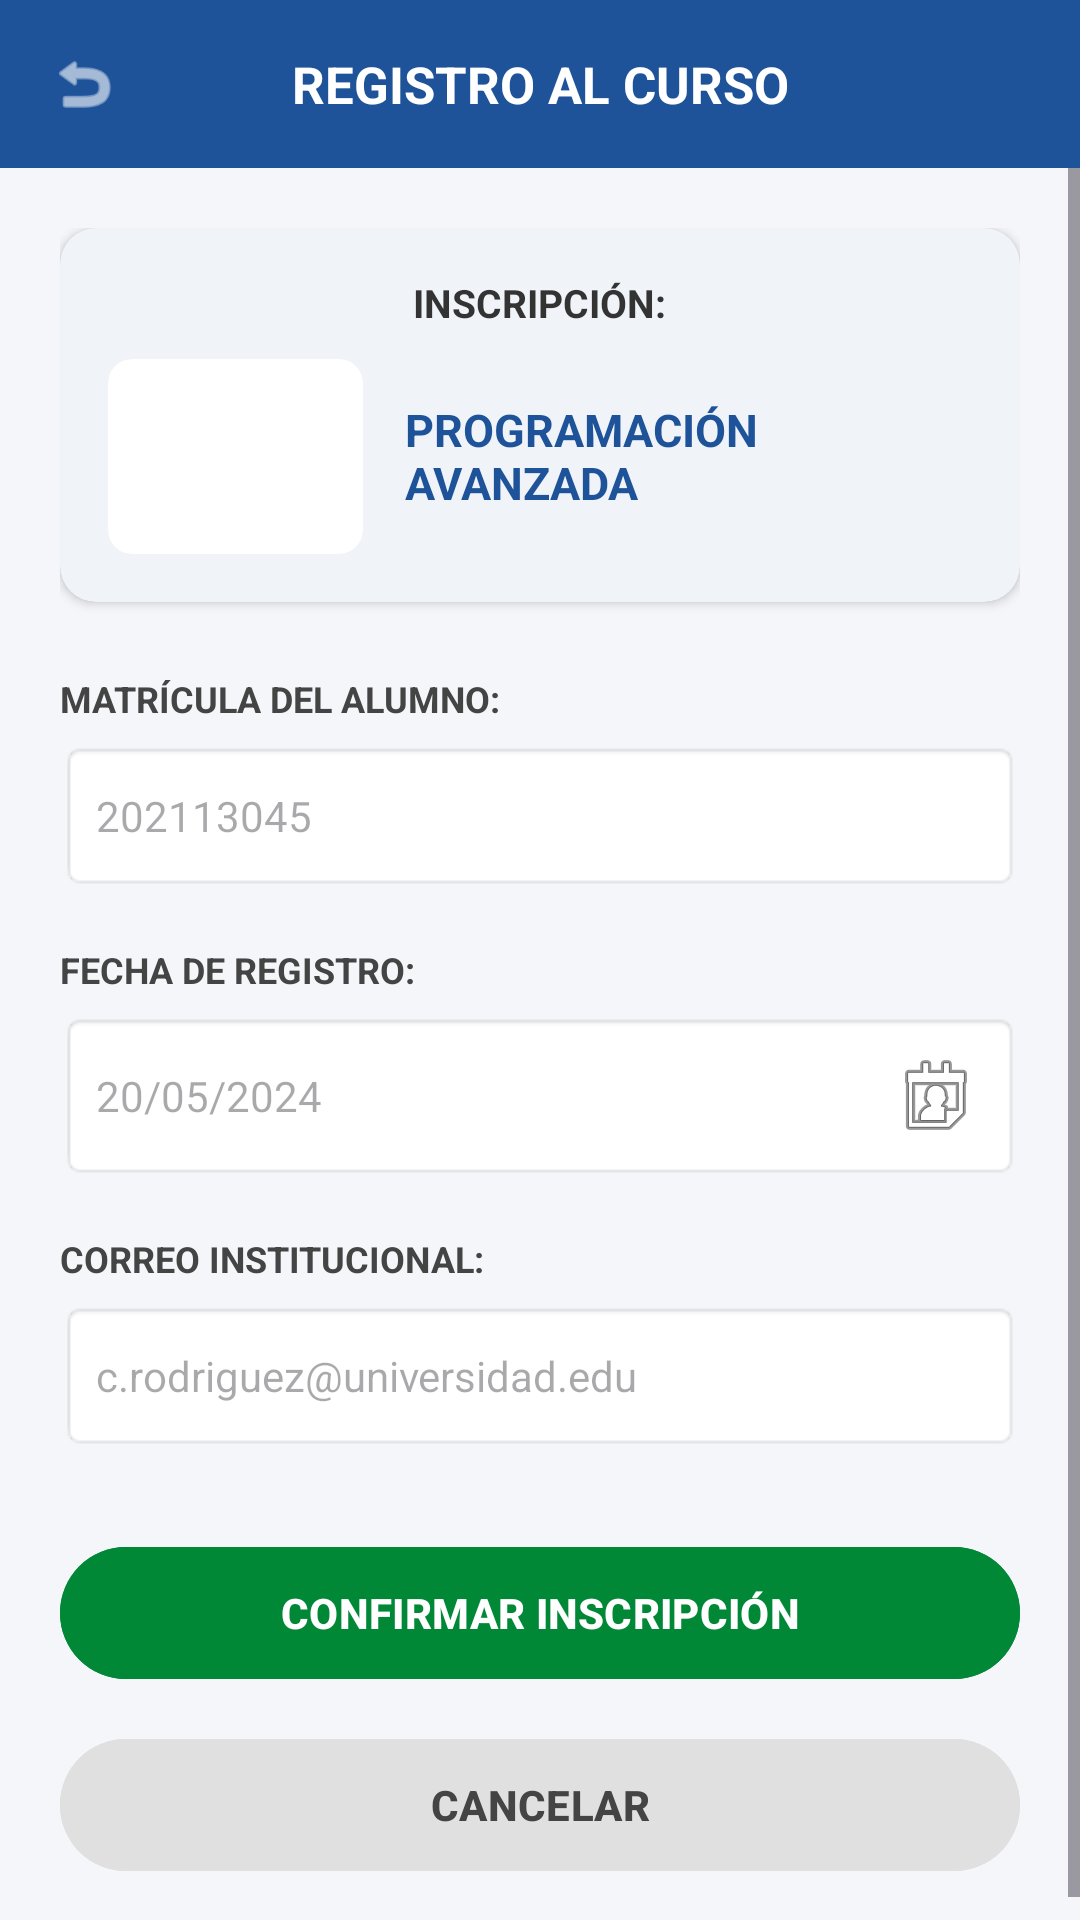

Android layout source for this screen:
<!-- AndroidManifest.xml: application theme Theme.App_practica_mes -->
<!-- res/layout/activity_registro.xml -->
<?xml version="1.0" encoding="utf-8"?>
<LinearLayout xmlns:android="http://schemas.android.com/apk/res/android"
    xmlns:app="http://schemas.android.com/apk/res-auto"
    xmlns:tools="http://schemas.android.com/tools"
    android:layout_width="match_parent"
    android:layout_height="match_parent"
    android:background="#F4F6F9"
    android:orientation="vertical">

    
    <LinearLayout
        android:layout_width="match_parent"
        android:layout_height="56dp"
        android:background="#1E539A"
        android:gravity="center_vertical"
        android:orientation="horizontal"
        android:paddingStart="16dp"
        android:paddingEnd="16dp">

        <ImageView
            android:id="@+id/btnBack"
            android:layout_width="24dp"
            android:layout_height="24dp"
            android:background="?attr/selectableItemBackgroundBorderless"
            android:contentDescription="Atrás"
            android:src="@android:drawable/ic_menu_revert"
            app:tint="#FFFFFF" />

        <TextView
            android:layout_width="0dp"
            android:layout_height="wrap_content"
            android:layout_weight="1"
            android:gravity="center"
            android:text="REGISTRO AL CURSO"
            android:textColor="#FFFFFF"
            android:textSize="17sp"
            android:textStyle="bold" />

        
        <View
            android:layout_width="24dp"
            android:layout_height="24dp" />
    </LinearLayout>

    <ScrollView
        android:layout_width="match_parent"
        android:layout_height="match_parent"
        android:fillViewport="true">

        <LinearLayout
            android:layout_width="match_parent"
            android:layout_height="wrap_content"
            android:orientation="vertical"
            android:padding="20dp">

            
            <androidx.cardview.widget.CardView
                android:layout_width="match_parent"
                android:layout_height="wrap_content"
                android:layout_marginBottom="24dp"
                app:cardCornerRadius="12dp"
                app:cardElevation="2dp"
                app:cardBackgroundColor="#F0F4F8">

                <LinearLayout
                    android:layout_width="match_parent"
                    android:layout_height="wrap_content"
                    android:gravity="center"
                    android:orientation="vertical"
                    android:padding="16dp">

                    <TextView
                        android:layout_width="wrap_content"
                        android:layout_height="wrap_content"
                        android:text="INSCRIPCIÓN:"
                        android:textColor="#333333"
                        android:textSize="13sp"
                        android:textStyle="bold" />

                    <LinearLayout
                        android:layout_width="match_parent"
                        android:layout_height="wrap_content"
                        android:layout_marginTop="10dp"
                        android:gravity="center_vertical"
                        android:orientation="horizontal">

                        
                        <androidx.cardview.widget.CardView
                            android:layout_width="85dp"
                            android:layout_height="65dp"
                            app:cardCornerRadius="8dp"
                            app:cardElevation="0dp">

                            <ImageView
                                android:id="@+id/imgCurso"
                                android:layout_width="match_parent"
                                android:layout_height="match_parent"
                                android:scaleType="centerCrop"
                                android:contentDescription="Imagen del curso"
                                tools:src="@tools:sample/backgrounds/scenic" />
                        </androidx.cardview.widget.CardView>

                        <TextView
                            android:id="@+id/txtNombreCurso"
                            android:layout_width="0dp"
                            android:layout_height="wrap_content"
                            android:layout_marginStart="14dp"
                            android:layout_weight="1"
                            android:text="PROGRAMACIÓN AVANZADA"
                            android:textColor="#1E539A"
                            android:textSize="15sp"
                            android:textStyle="bold" />
                    </LinearLayout>
                </LinearLayout>
            </androidx.cardview.widget.CardView>

            
            <TextView
                android:layout_width="wrap_content"
                android:layout_height="wrap_content"
                android:text="MATRÍCULA DEL ALUMNO:"
                android:textColor="#444444"
                android:textSize="12sp"
                android:textStyle="bold" />

            <EditText
                android:id="@+id/txtMatricula"
                android:layout_width="match_parent"
                android:layout_height="wrap_content"
                android:minHeight="50dp"
                android:layout_marginTop="6dp"
                android:layout_marginBottom="18dp"
                android:background="@android:drawable/editbox_background"
                android:hint="202113045"
                android:inputType="number"
                android:padding="12dp"
                android:textSize="14sp"
                tools:ignore="Autofill" />

            
            <TextView
                android:layout_width="wrap_content"
                android:layout_height="wrap_content"
                android:text="FECHA DE REGISTRO:"
                android:textColor="#444444"
                android:textSize="12sp"
                android:textStyle="bold" />

            <EditText
                android:id="@+id/txtFechaRegistro"
                android:layout_width="match_parent"
                android:layout_height="wrap_content"
                android:minHeight="50dp"
                android:layout_marginTop="6dp"
                android:layout_marginBottom="18dp"
                android:background="@android:drawable/editbox_background"
                android:drawableEnd="@android:drawable/ic_menu_my_calendar"
                android:focusable="false"
                android:hint="20/05/2024"
                android:inputType="date"
                android:padding="12dp"
                android:textSize="14sp"
                tools:ignore="Autofill" />

            
            <TextView
                android:layout_width="wrap_content"
                android:layout_height="wrap_content"
                android:text="CORREO INSTITUCIONAL:"
                android:textColor="#444444"
                android:textSize="12sp"
                android:textStyle="bold" />

            <EditText
                android:id="@+id/txtCorreo"
                android:layout_width="match_parent"
                android:layout_height="wrap_content"
                android:minHeight="50dp"
                android:layout_marginTop="6dp"
                android:layout_marginBottom="28dp"
                android:background="@android:drawable/editbox_background"
                android:hint="c.rodriguez@universidad.edu"
                android:inputType="textEmailAddress"
                android:padding="12dp"
                android:textSize="14sp"
                tools:ignore="Autofill" />

            
            <com.google.android.material.button.MaterialButton
                android:id="@+id/btnConfirmar"
                android:layout_width="match_parent"
                android:layout_height="wrap_content"
                android:minHeight="52dp"
                android:layout_marginBottom="12dp"
                android:backgroundTint="#008837"
                android:text="CONFIRMAR INSCRIPCIÓN"
                android:textColor="#FFFFFF"
                android:textSize="14sp"
                android:textStyle="bold"
                app:cornerRadius="24dp" />

            
            <com.google.android.material.button.MaterialButton
                android:id="@+id/btnCancelar"
                android:layout_width="match_parent"
                android:layout_height="wrap_content"
                android:minHeight="52dp"
                android:backgroundTint="#E0E0E0"
                android:text="CANCELAR"
                android:textColor="#444444"
                android:textSize="14sp"
                android:textStyle="bold"
                app:cornerRadius="24dp" />

        </LinearLayout>
    </ScrollView>
</LinearLayout>
<!-- resources referenced by this layout -->
<resources>
  <style name="Theme.App_practica_mes" parent="Base.Theme.App_practica_mes" />
  <style name="Base.Theme.App_practica_mes" parent="Theme.Material3.DayNight.NoActionBar">
          
          
      </style>
</resources>
